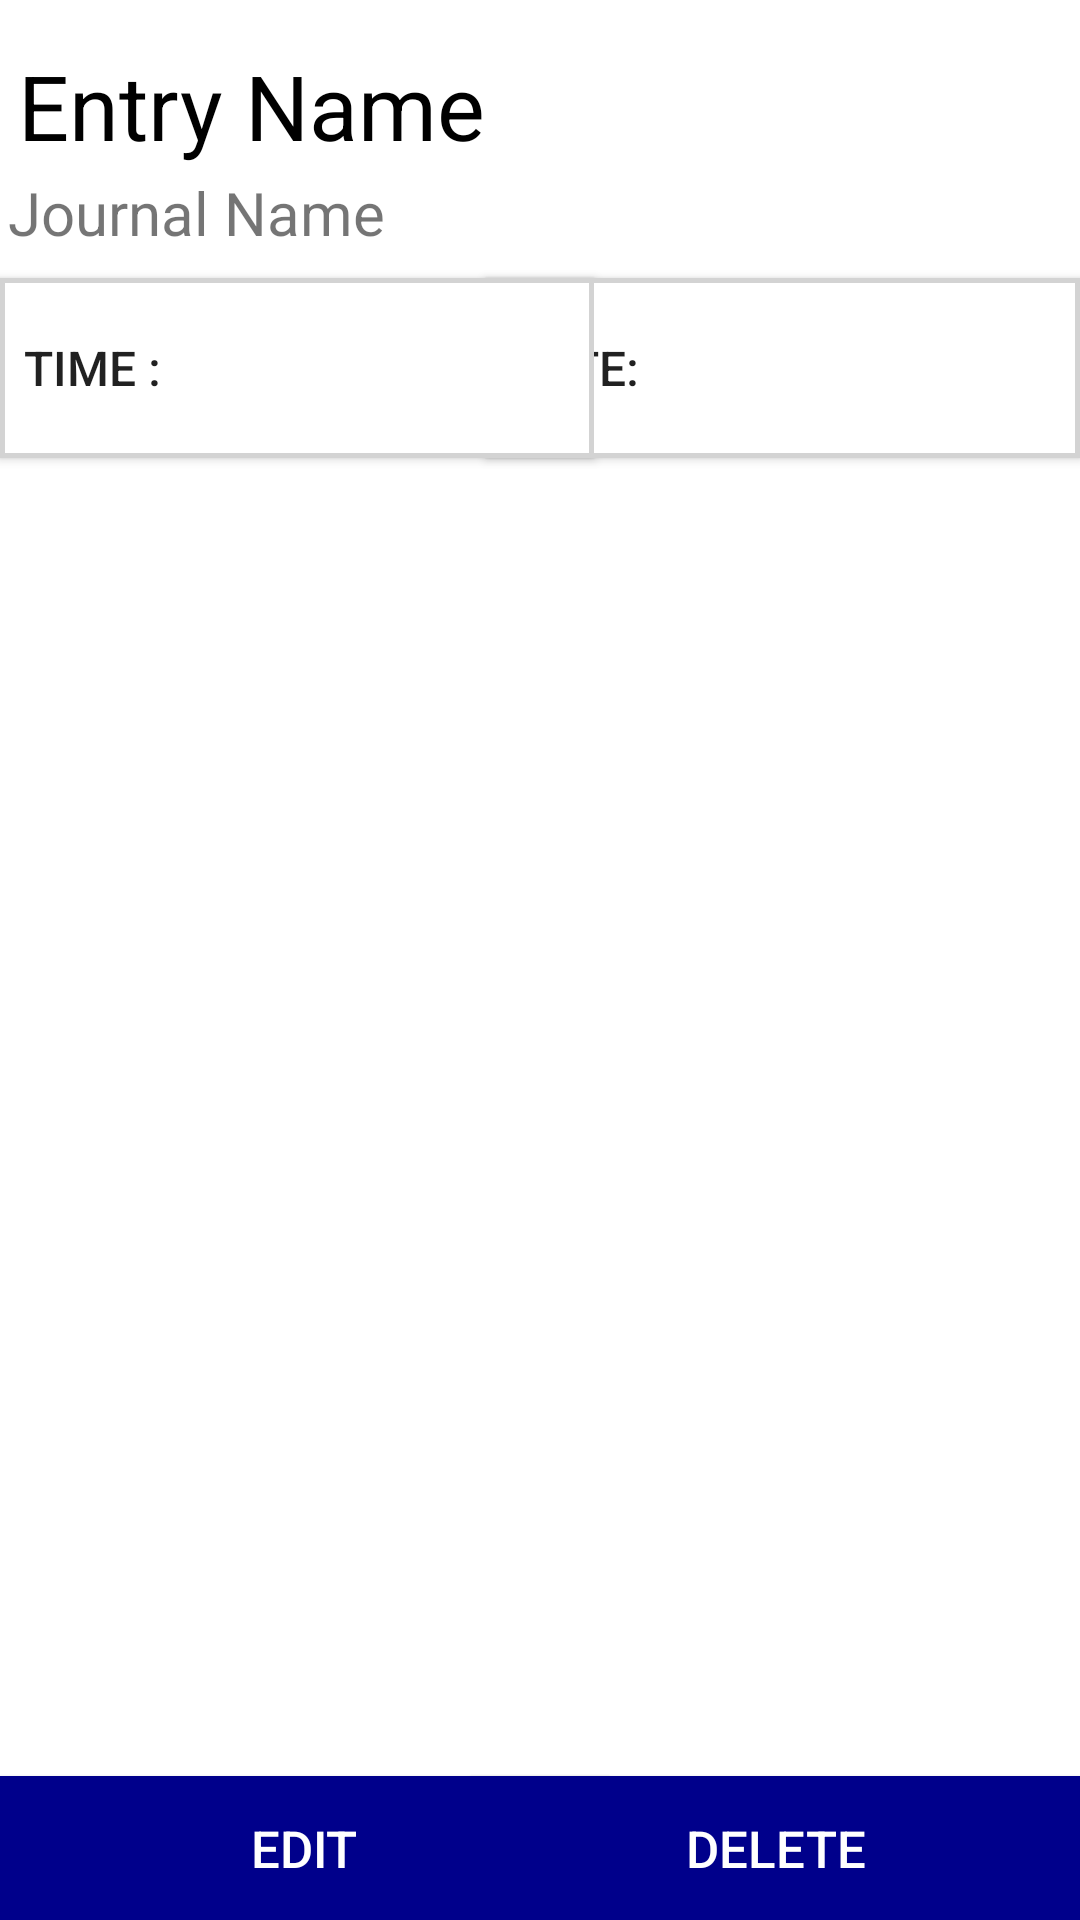

Android layout source for this screen:
<!-- AndroidManifest.xml: application theme AppTheme -->
<!-- res/layout/activity_journal_entry_data.xml -->
<?xml version="1.0" encoding="utf-8"?>
<androidx.constraintlayout.widget.ConstraintLayout xmlns:android="http://schemas.android.com/apk/res/android"
    xmlns:app="http://schemas.android.com/apk/res-auto"
    xmlns:tools="http://schemas.android.com/tools"
    android:layout_width="match_parent"
    android:layout_height="match_parent"
    tools:context=".JournalFeature.JActivities_Fragments.Entries.JournalEntryData"
    android:background="@color/white">

    <ScrollView
        android:id="@+id/sv_field_generation_entry_data"
        android:layout_width="379dp"
        android:layout_height="439dp"
        android:layout_marginStart="4dp"
        android:layout_marginLeft="4dp"
        android:background="@color/white"
        android:orientation="vertical"
        app:layout_constraintBottom_toBottomOf="parent"
        app:layout_constraintEnd_toEndOf="parent"
        app:layout_constraintHorizontal_bias="0.428"
        app:layout_constraintStart_toStartOf="parent"
        app:layout_constraintTop_toBottomOf="@+id/bt_goal_time_picker"
        app:layout_constraintVertical_bias="0.16">


    </ScrollView>

    <TextView
        android:id="@+id/tv_entry_name"
        android:layout_width="300dp"
        android:layout_height="wrap_content"
        android:text="Entry Name"
        android:textSize="30dp"
        android:textColor="@color/black"
        app:layout_constraintBottom_toBottomOf="parent"
        app:layout_constraintEnd_toEndOf="parent"
        app:layout_constraintHorizontal_bias="0.1"
        app:layout_constraintStart_toStartOf="parent"
        app:layout_constraintTop_toTopOf="parent"
        app:layout_constraintVertical_bias="0.025" />

    <EditText
        android:id="@+id/et_entry_name"
        android:layout_width="350dp"
        android:layout_height="wrap_content"
        android:text="Entry Name"
        android:textColor="@color/black"
        android:textSize="30dp"
        android:inputType="textMultiLine"
        android:visibility="invisible"
        app:layout_constraintBottom_toTopOf="@+id/tv_journal_name"
        app:layout_constraintEnd_toEndOf="parent"
        app:layout_constraintHorizontal_bias="0.18"
        app:layout_constraintStart_toStartOf="parent"
        app:layout_constraintTop_toTopOf="parent"
        app:layout_constraintVertical_bias="0.0" />

    <TextView
        android:id="@+id/tv_journal_name"
        android:layout_width="350dp"
        android:layout_height="wrap_content"
        android:text="Journal Name"
        android:textSize="20dp"
        app:layout_constraintBottom_toTopOf="@+id/bt_goal_time_picker"
        app:layout_constraintEnd_toEndOf="parent"
        app:layout_constraintHorizontal_bias="0.262"
        app:layout_constraintStart_toStartOf="parent"
        app:layout_constraintTop_toTopOf="parent"
        app:layout_constraintVertical_bias="0.875" />

    <Button
        android:id="@+id/bt_goal_date_picker"
        android:layout_width="198dp"
        android:layout_height="60dp"
        android:background="@drawable/button_border"
        android:onClick="chooseDateOnClick"
        android:paddingStart="8dp"
        android:text="Date: "
        android:textAlignment="viewStart"
        android:textSize="16dp"
        app:layout_constraintBottom_toBottomOf="parent"
        app:layout_constraintEnd_toEndOf="parent"
        app:layout_constraintHorizontal_bias="1.0"
        app:layout_constraintStart_toStartOf="parent"
        app:layout_constraintTop_toBottomOf="@+id/tv_journal_name"
        app:layout_constraintVertical_bias="0.017"
        tools:ignore="RtlCompat" />

    <Button
        android:id="@+id/bt_goal_time_picker"
        android:layout_width="198dp"
        android:layout_height="60dp"
        android:background="@drawable/button_border"
        android:onClick="chooseTimeOnClick"
        android:paddingStart="8dp"
        android:text="Time : "
        android:textAlignment="viewStart"
        android:textSize="16dp"
        app:layout_constraintBottom_toBottomOf="parent"
        app:layout_constraintEnd_toStartOf="@+id/bt_goal_date_picker"
        app:layout_constraintHorizontal_bias="0.0"
        app:layout_constraintStart_toStartOf="parent"
        app:layout_constraintTop_toTopOf="parent"
        app:layout_constraintVertical_bias="0.16"
        tools:ignore="RtlCompat" />

    <Button
        android:id="@+id/bt_edit"
        android:layout_width="203dp"
        android:layout_height="wrap_content"
        android:background="@color/darkBlue"
        android:onClick="editButtonOnClick"
        android:text="EDIT"
        android:textColor="@color/white"
        android:textSize="17dp"
        app:layout_constraintBottom_toBottomOf="parent"
        app:layout_constraintEnd_toStartOf="@+id/bt_delete"
        app:layout_constraintHorizontal_bias="0.0"
        app:layout_constraintStart_toStartOf="parent"
        app:layout_constraintTop_toBottomOf="@+id/sv_field_generation_entry_data"
        app:layout_constraintVertical_bias="1.0" />

    <Button
        android:id="@+id/bt_delete"
        android:layout_width="203dp"
        android:layout_height="wrap_content"
        android:background="@color/darkBlue"
        android:onClick="deleteButtonOnClick"
        android:text="DELETE"
        android:textColor="@color/white"
        android:textSize="17dp"
        app:layout_constraintBottom_toBottomOf="parent"
        app:layout_constraintEnd_toEndOf="parent"
        app:layout_constraintHorizontal_bias="1.0"
        app:layout_constraintStart_toStartOf="parent"
        app:layout_constraintTop_toBottomOf="@+id/sv_field_generation_entry_data"
        app:layout_constraintVertical_bias="1.0" />

</androidx.constraintlayout.widget.ConstraintLayout>
<!-- resources referenced by this layout -->
<resources>
  <color name="black">#000000</color>
  <color name="darkBlue">#00008b</color>
  <color name="white">#ffffff</color>
  <!-- drawable button_border (drawable) -->
  <?xml version="1.0" encoding="utf-8"?>
  <shape xmlns:android="http://schemas.android.com/apk/res/android"
      android:shape="rectangle">
      <gradient android:startColor="#FFFFFF"
          android:endColor="#FFFFFF"
          android:angle="270" />
      <stroke android:width="5px" android:color="@color/lightGray" />
  </shape>
  <style name="AppTheme" parent="Theme.AppCompat.Light.NoActionBar">
          
          <item name="colorPrimary">@color/darkBlue</item>
          <item name="colorPrimaryDark">@color/colorPrimaryDark</item>
          <item name="colorAccent">@color/darkBlue</item>
  
      </style>
  <color name="lightGray">#D3D3D3</color>
  <color name="colorPrimaryDark">#00574B</color>
</resources>
